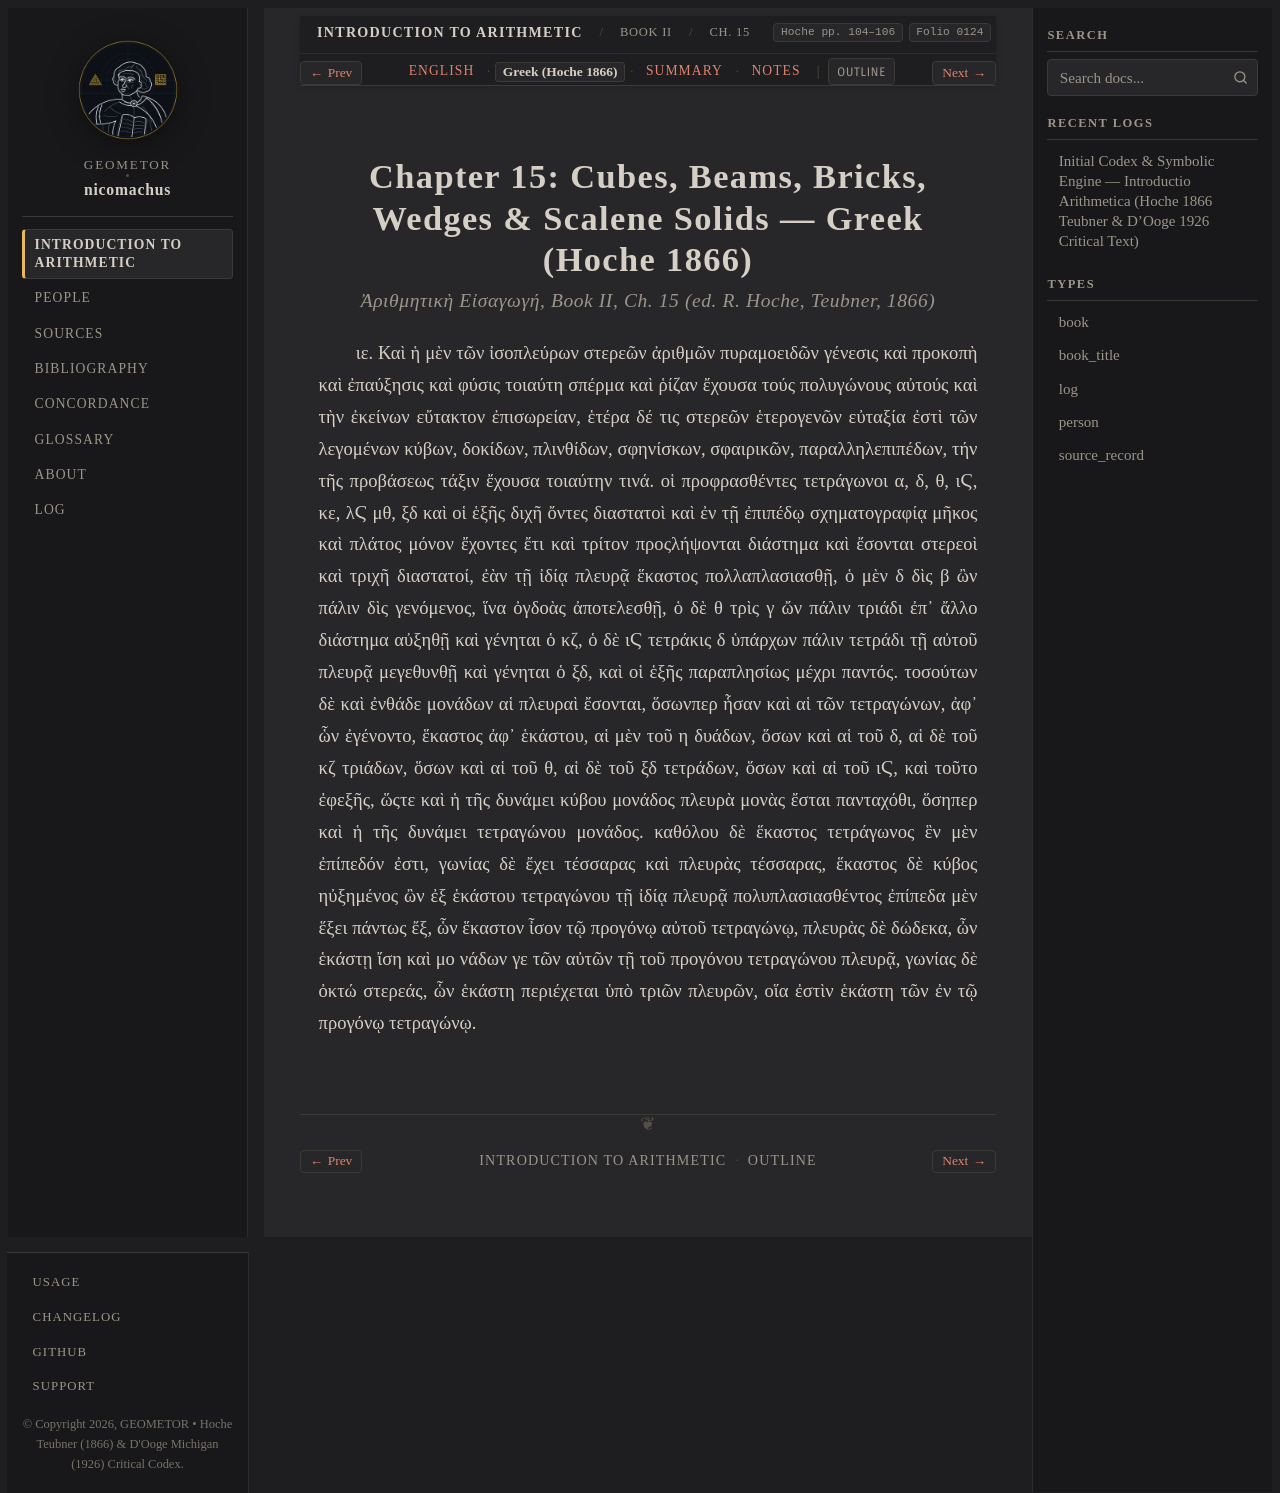

repository: geometor/nicomachus · page: introductio_arithmetica/book_02/ch_15/el.html · generator: sphinx

:order: 15
:layout: book
:breadcrumb_title: Ch. 15: Cubes & Solid Numbers (Greek)
:title: Chapter 15: Cubes, Beams, Bricks, Wedges & Scalene Solids — Greek (Hoche 1866)
:canonical_id: Book II, Ch. 15
:original_id: Hoche pp. 104–106
:folio: hoche_1866:0124
:tracks: English: index | Greek: el | Summary: summary | Notes: notes

.. _nicomachus-el-2-15:

==============================================================================
Chapter 15: Cubes, Beams, Bricks, Wedges & Scalene Solids — Greek (Hoche 1866)
==============================================================================

.. rubric:: *Ἀριθμητικὴ Εἰσαγωγή*, Book II, Ch. 15 (ed. R. Hoche, Teubner, 1866)

.. _hoche-el-p-106:

.. folio:: hoche_1866:0124
   :page: p. 106

ιε. Καὶ ἡ μὲν τῶν ἰσοπλεύρων στερεῶν ἀριθμῶν πυραμοειδῶν γένεσις καὶ προκοπὴ καὶ ἐπαύξησις καὶ φύσις τοιαύτη σπέρμα καὶ ῥίζαν ἔχουσα τούς πολυγώνους αὐτούς καὶ τὴν ἐκείνων εὔτακτον ἐπισωρείαν, ἑτέρα δέ τις στερεῶν ἑτερογενῶν εὐταξία ἐστὶ τῶν λεγομένων κύβων, δοκίδων, πλινθίδων, σφηνίσκων, σφαιρικῶν, παραλληλεπιπέδων, τήν τῆς προβάσεως τάξιν ἔχουσα τοιαύτην τινά. οἱ προφρασθέντες τετράγωνοι α, δ, θ, ιϚ, κε, λϚ μθ, ξδ καὶ οἱ ἑξῆς διχῆ ὄντες διαστατοὶ καὶ ἐν τῇ ἐπιπέδῳ σχηματογραφίᾳ μῆκος καὶ πλάτος μόνον ἔχοντες ἔτι καὶ τρίτον προςλήψονται διάστημα καὶ ἔσονται στερεοὶ καὶ τριχῆ διαστατοί, ἐὰν τῇ ἰδίᾳ πλευρᾷ ἕκαστος πολλαπλασιασθῇ, ὁ μὲν δ δὶς β ὢν πάλιν δὶς γενόμενος, ἵνα ὀγδοὰς ἀποτελεσθῇ, ὁ δὲ θ τρὶς γ ὤν πάλιν τριάδι ἐπ᾿ ἄλλο διάστημα αὐξηθῇ καὶ γένηται ὁ κζ, ὁ δὲ ιϚ τετράκις δ ὑπάρχων πάλιν τετράδι τῇ αὐτοῦ πλευρᾷ μεγεθυνθῇ καὶ γένηται ὁ ξδ, καὶ οἱ ἑξῆς παραπλησίως μέχρι παντός. τοσούτων δὲ καὶ ἐνθάδε μονάδων αἱ πλευραὶ ἔσονται, ὅσωνπερ ἧσαν καὶ αἱ τῶν τετραγώνων, ἀφ᾿ ὧν ἐγένοντο, ἕκαστος ἀφ᾿ ἑκάστου, αἱ μὲν τοῦ η δυάδων, ὅσων καὶ αἱ τοῦ δ, αἱ δὲ τοῦ κζ τριάδων, ὅσων καὶ αἱ τοῦ θ, αἱ δὲ τοῦ ξδ τετράδων, ὅσων καὶ αἱ τοῦ ιϚ, καὶ τοῦτο ἐφεξῆς, ὥςτε καὶ ἡ τῆς δυνάμει κύβου μονάδος πλευρὰ μονὰς ἔσται πανταχόθι, ὅσηπερ καὶ ἡ τῆς δυνάμει τετραγώνου μονάδος. καθόλου δὲ ἕκαστος τετράγωνος ἓν μὲν ἐπίπεδόν ἐστι, γωνίας δὲ ἔχει τέσσαρας καὶ πλευρὰς τέσσαρας, ἕκαστος δὲ κύβος ηὐξημένος ὢν ἐξ ἑκάστου τετραγώνου τῇ ἰδίᾳ πλευρᾷ πολυπλασιασθέντος ἐπίπεδα μὲν ἕξει πάντως ἔξ, ὧν ἕκαστον ἶσον τῷ προγόνῳ αὐτοῦ τετραγώνῳ, πλευρὰς δὲ δώδεκα, ὦν ἑκάστῃ ἴση καὶ μο νάδων γε τῶν αὐτῶν τῇ τοῦ προγόνου τετραγώνου πλευρᾷ, γωνίας δὲ ὀκτώ στερεάς, ὧν ἑκάστη περιέχεται ὑπὸ τριῶν πλευρῶν, οἵα ἐστὶν ἑκάστη τῶν ἐν τῷ προγόνῳ τετραγώνῳ.
